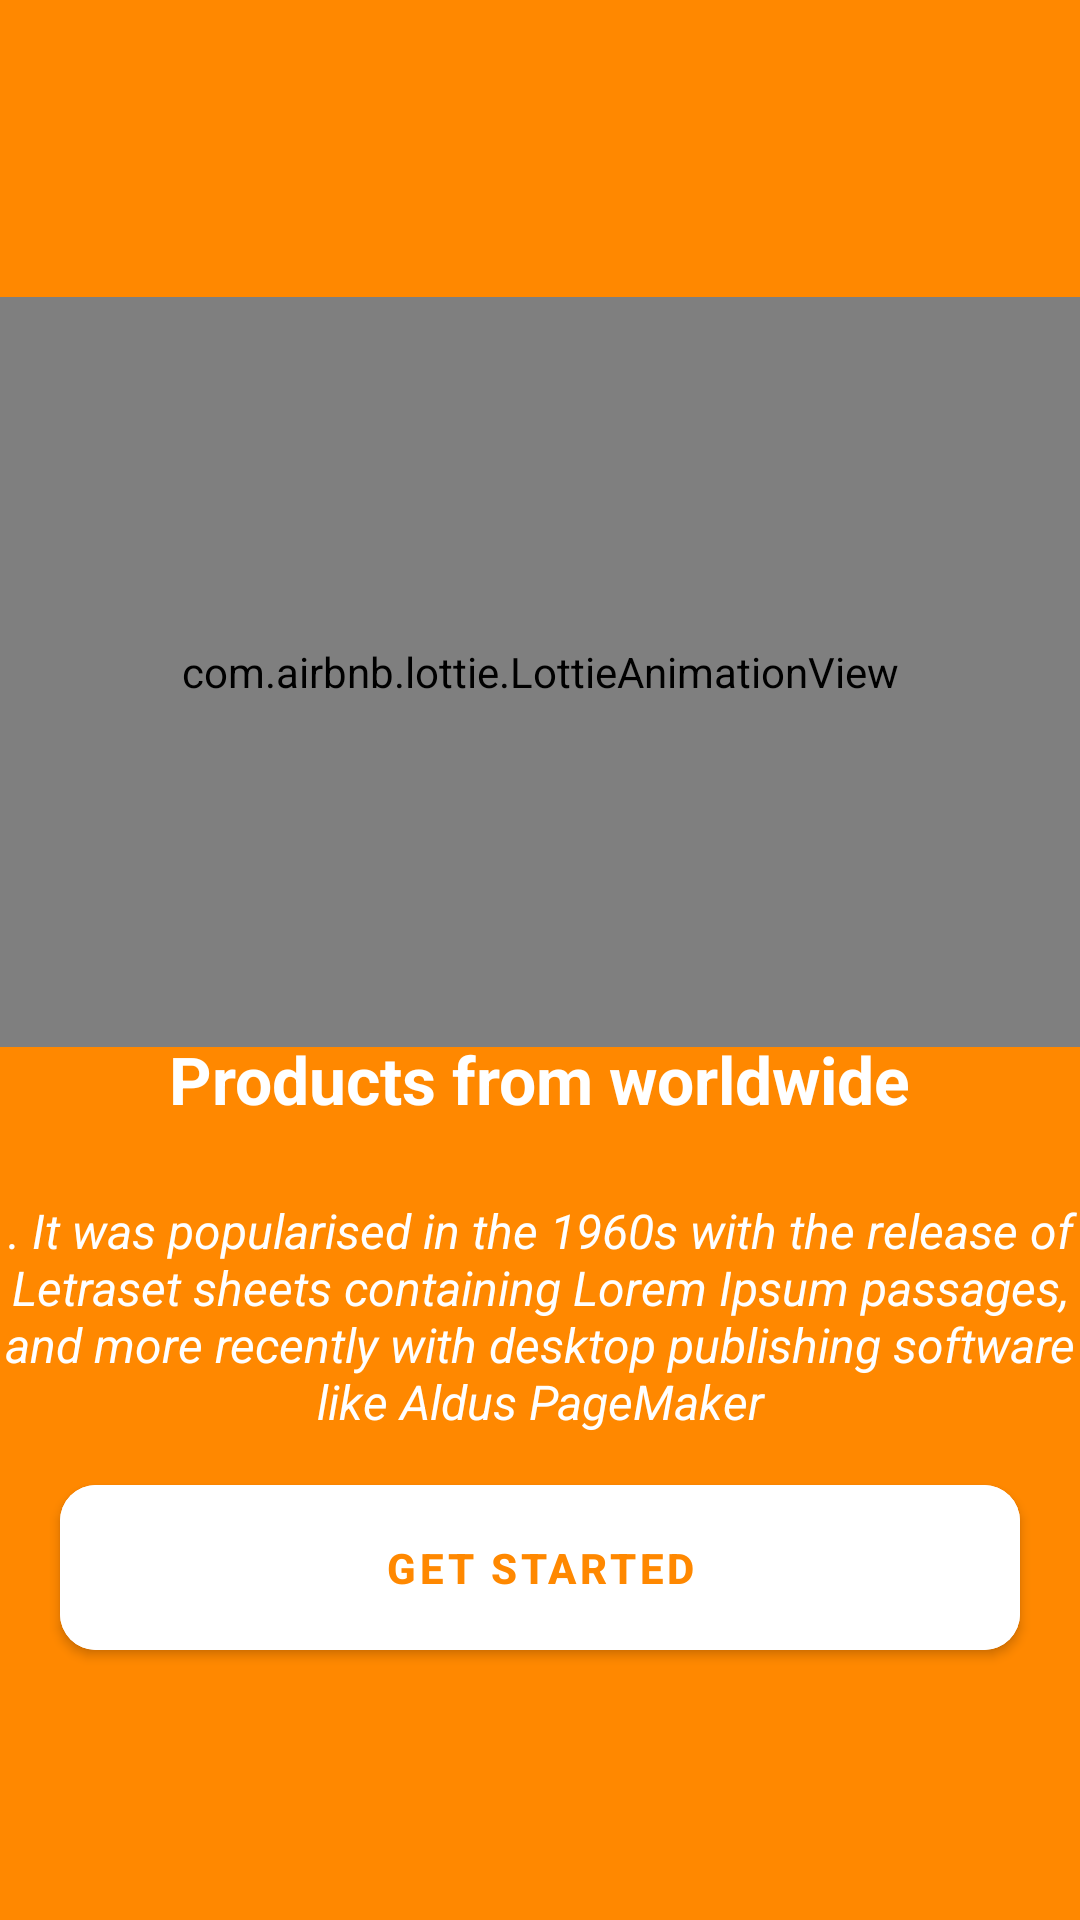

Write the Android layout XML for this screen, with the resource values it uses.
<!-- AndroidManifest.xml: application theme Theme.OnBoardingScreen -->
<!-- res/layout/fragment_third.xml -->
<?xml version="1.0" encoding="utf-8"?>
<androidx.constraintlayout.widget.ConstraintLayout xmlns:android="http://schemas.android.com/apk/res/android"
    xmlns:app="http://schemas.android.com/apk/res-auto"
    xmlns:tools="http://schemas.android.com/tools"
    android:layout_width="match_parent"
    android:layout_height="match_parent"
    android:background="@color/orange"
    tools:context=".fragment.ThirdFragment">


    <androidx.constraintlayout.widget.Guideline
        android:id="@+id/guideline2"
        android:layout_width="wrap_content"
        android:layout_height="wrap_content"
        android:orientation="horizontal"
        app:layout_constraintGuide_begin="99dp" />


    <com.airbnb.lottie.LottieAnimationView
        android:id="@+id/lottie"
        app:lottie_autoPlay="true"
        app:lottie_loop="true"
        android:layout_width="match_parent"
        android:layout_height="250dp"
        app:layout_constraintTop_toTopOf="@+id/guideline2"
        app:lottie_rawRes="@raw/anim3" />

    <androidx.constraintlayout.widget.Guideline
        android:id="@+id/guideline3"
        android:layout_width="wrap_content"
        android:layout_height="wrap_content"
        android:orientation="horizontal"
        app:layout_constraintGuide_end="69dp" />

    <TextView
        android:id="@+id/textView2"
        android:layout_width="wrap_content"
        android:layout_height="wrap_content"
        android:text="Products from worldwide"
        android:textColor="@color/white"
        android:textSize="22sp"
        android:textStyle="bold"
        app:layout_constraintBottom_toTopOf="@+id/textView3"
        app:layout_constraintEnd_toEndOf="parent"
        app:layout_constraintHorizontal_bias="0.5"
        app:layout_constraintStart_toStartOf="parent"
        app:layout_constraintTop_toBottomOf="@+id/lottie"
        app:layout_constraintVertical_bias="0.51"
        app:layout_constraintVertical_chainStyle="packed" />

    <TextView
        android:id="@+id/textView3"
        android:layout_width="wrap_content"
        android:layout_height="wrap_content"
        android:layout_marginTop="25dp"
        android:text="@string/text"
        android:textAlignment="center"
        android:textColor="@color/white"
        android:textSize="16sp"
        android:textStyle="italic"
        app:layout_constraintBottom_toTopOf="@+id/guideline4"
        app:layout_constraintEnd_toEndOf="parent"
        app:layout_constraintStart_toStartOf="parent"
        app:layout_constraintTop_toBottomOf="@+id/textView2" />

    <com.google.android.material.button.MaterialButton
        android:id="@+id/button"
        android:layout_width="match_parent"
        android:layout_height="wrap_content"
        android:layout_marginHorizontal="20dp"
        android:backgroundTint="@color/white"
        android:padding="18dp"
        android:text="Get started"
        android:textColor="@color/orange"
        android:textStyle="bold"
        app:cornerRadius="12dp"
        app:layout_constraintBottom_toTopOf="@+id/guideline3"
        app:layout_constraintEnd_toEndOf="parent"
        app:layout_constraintHorizontal_bias="0.5"
        app:layout_constraintStart_toStartOf="parent"
        app:layout_constraintTop_toTopOf="@+id/guideline4" />

    <androidx.constraintlayout.widget.Guideline
        android:id="@+id/guideline4"
        android:layout_width="wrap_content"
        android:layout_height="wrap_content"
        android:orientation="horizontal"
        app:layout_constraintGuide_end="166dp" />

</androidx.constraintlayout.widget.ConstraintLayout>
<!-- resources referenced by this layout -->
<resources>
  <color name="orange">#ff8800</color>
  <color name="white">#FFFFFFFF</color>
  <string name="text">". It was popularised in the 1960s with the release of Letraset sheets containing Lorem Ipsum passages, and more recently with desktop publishing software like Aldus PageMaker</string>
  <style name="Theme.OnBoardingScreen" parent="Theme.MaterialComponents.DayNight.DarkActionBar">
          
          <item name="colorPrimary">@color/purple_500</item>
          <item name="colorPrimaryVariant">@color/purple_700</item>
          <item name="colorOnPrimary">@color/white</item>
          
          <item name="colorSecondary">@color/teal_200</item>
          <item name="colorSecondaryVariant">@color/teal_700</item>
          <item name="colorOnSecondary">@color/black</item>
          
          <item name="android:statusBarColor">?attr/colorPrimaryVariant</item>
          
      </style>
  <color name="purple_500">#FF6200EE</color>
  <color name="purple_700">#FF3700B3</color>
  <color name="teal_200">#FF03DAC5</color>
  <color name="teal_700">#FF018786</color>
  <color name="black">#FF000000</color>
</resources>
